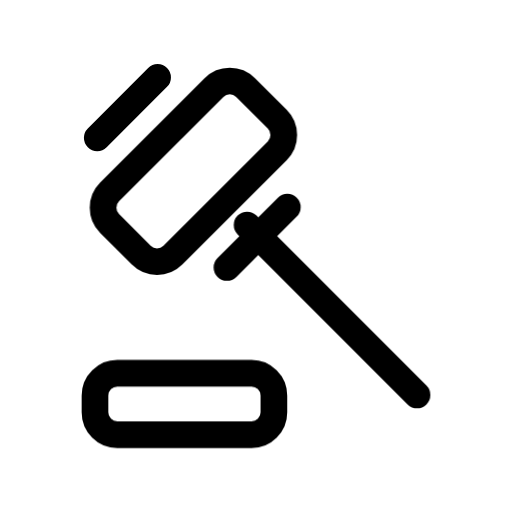
t = 0.00 s
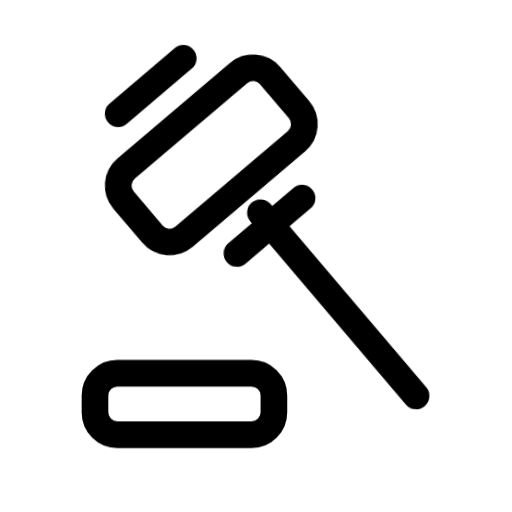
t = 0.27 s
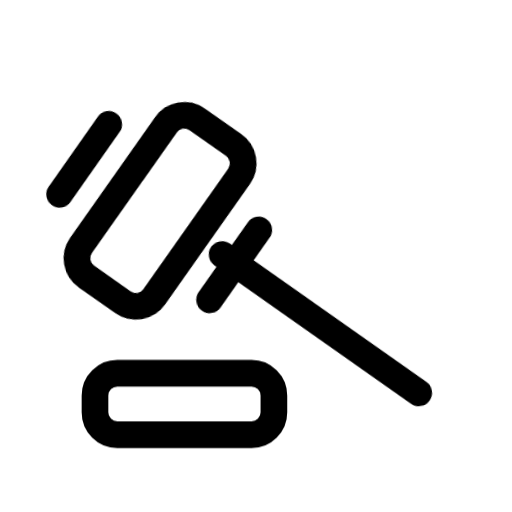
t = 0.58 s
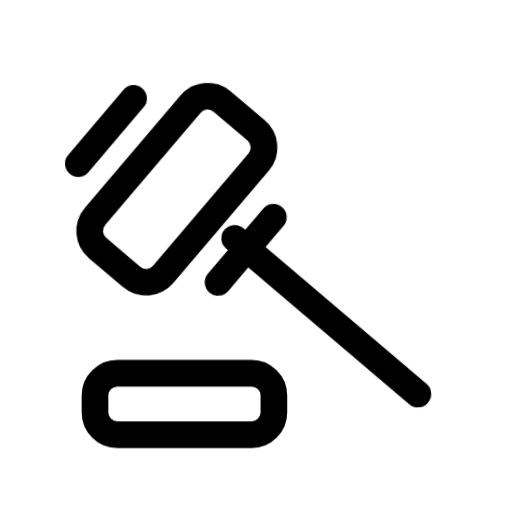
t = 0.90 s
t = 1.12 s: frame unchanged from t = 0.00 s, image omitted
t = 1.46 s: frame unchanged from t = 0.00 s, image omitted

The animated SVG that drew these frames (rendered in a browser with its animation timeline set to each time). Animation: 1 CSS @keyframes rule; one cycle of 1.80 s, repeats indefinitely.

<svg xmlns="http://www.w3.org/2000/svg" width="24" height="24" fill="none" viewBox="0 0 24 24" class="fa-gavel"><style>.fa-gavel-0,.fa-gavel-2,.fa-gavel-3,.fa-gavel-4{transform-box:view-box;transform-origin:19px 18px;animation:fa-gavel-m0 1.8s cubic-bezier(.65,0,.35,1) infinite}@keyframes fa-gavel-m0{20%{transform:rotate(5deg)}36%{transform:rotate(-11deg)}46%{transform:rotate(-5deg)}62%,100%{transform:none}}@media (prefers-reduced-motion:reduce){.fa-gavel *{animation:none!important}}</style><g class="fa-gavel-0"><path pathLength="1" stroke="currentColor" stroke-linecap="round" stroke-linejoin="round" stroke-width="1.25" d="M5.137 968.996L10.029 964.104C10.438 963.695 11.102 963.695 11.511 964.104L12.994 965.587C13.403 965.996 13.403 966.659 12.994 967.069L8.102 971.961C7.692 972.37 7.029 972.37 6.62 971.961L5.137 970.478C4.728 970.069 4.728 969.405 5.137 968.996Z" transform="translate(0 -960)"/></g><g class="fa-gavel-1"><path pathLength="1" stroke="currentColor" stroke-linecap="round" stroke-linejoin="round" stroke-width="1.25" d="M5.501 977.492H11.791C12.369 977.492 12.839 977.962 12.839 978.541V979.327C12.839 979.905 12.369 980.375 11.791 980.375H5.501C4.923 980.375 4.453 979.905 4.453 979.327V978.541C4.453 977.962 4.923 977.492 5.501 977.492Z" transform="translate(0 -960)"/></g><g class="fa-gavel-2"><path pathLength="1" stroke="currentColor" stroke-linecap="round" stroke-linejoin="round" stroke-width="1.25" d="M11.581 970.548L19.547 978.514" transform="translate(0 -960)"/></g><g class="fa-gavel-3"><path pathLength="1" stroke="currentColor" stroke-linecap="round" stroke-linejoin="round" stroke-width="1.25" d="M7.388 963.63L4.558 966.46" transform="translate(0 -960)"/></g><g class="fa-gavel-4"><path pathLength="1" stroke="currentColor" stroke-linecap="round" stroke-linejoin="round" stroke-width="1.25" d="M13.468 969.709L10.638 972.54" transform="translate(0 -960)"/></g></svg>
